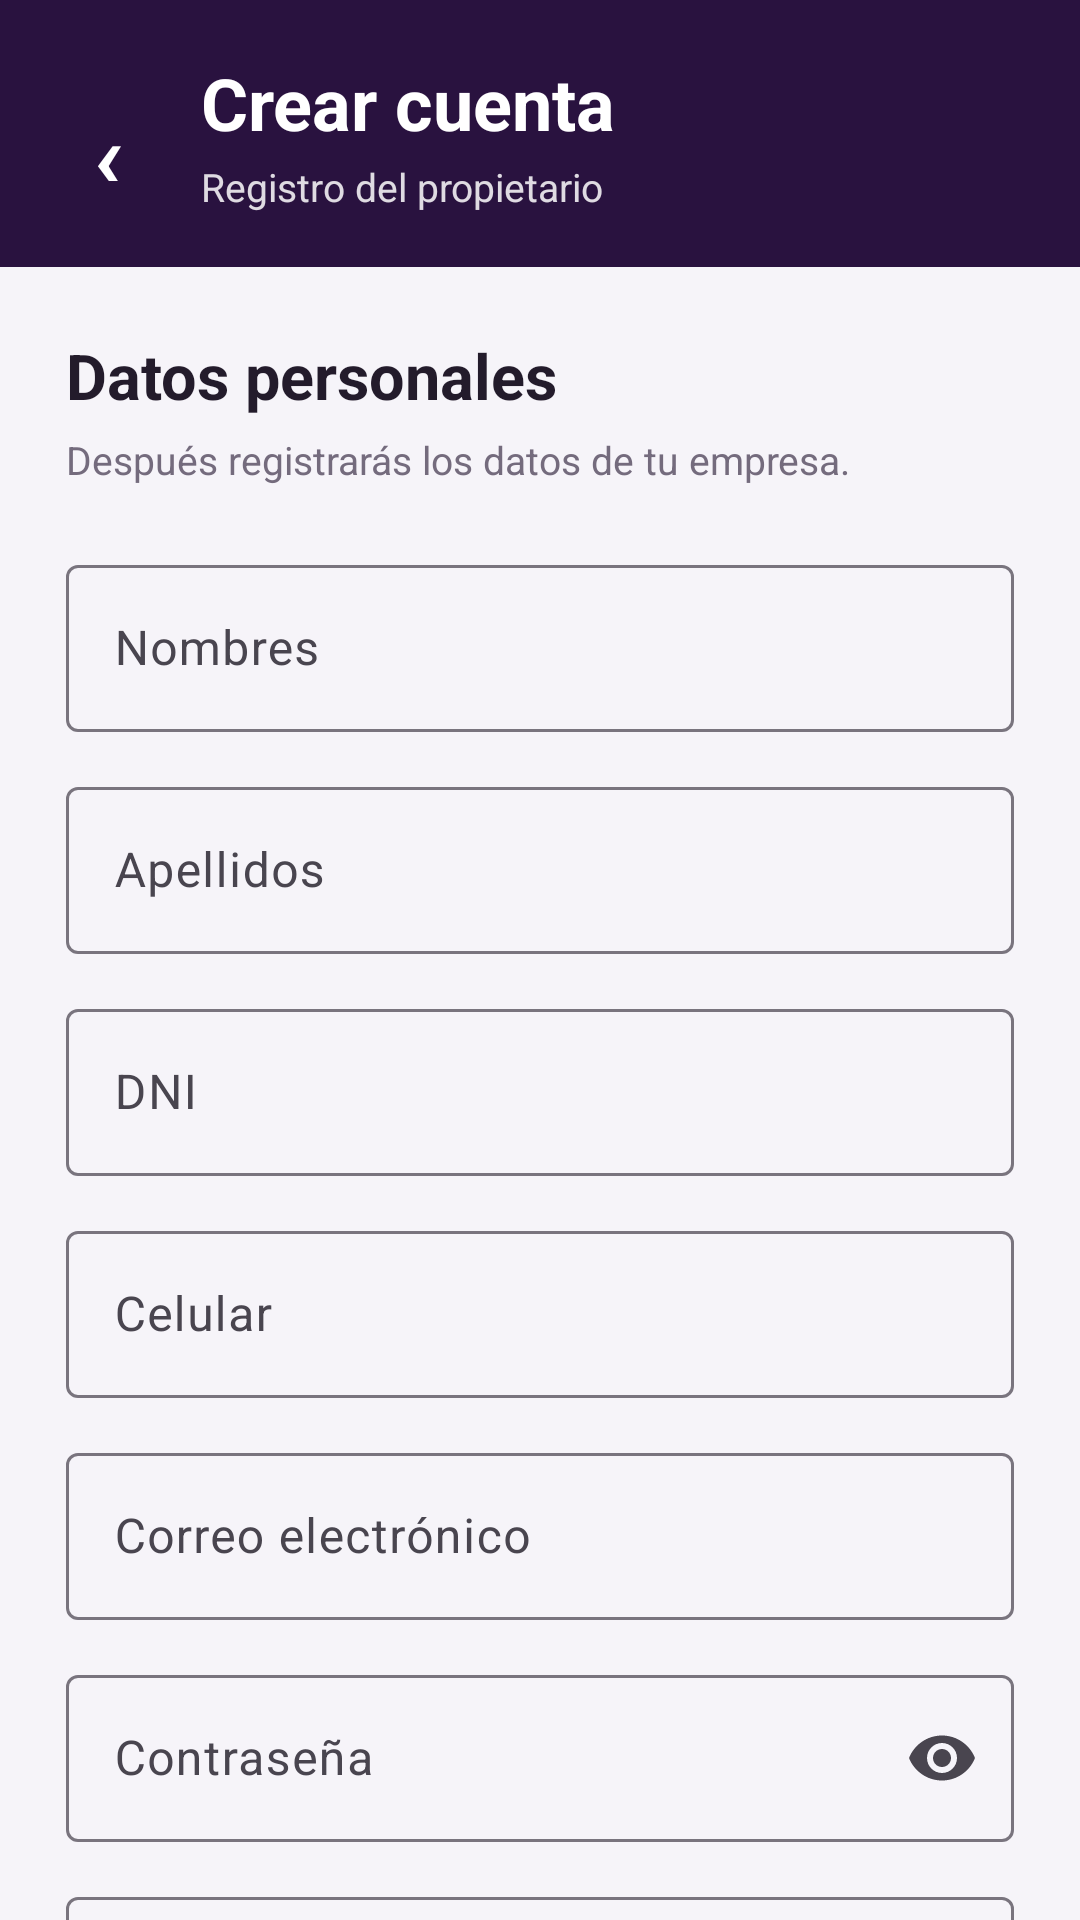

Here is an Android app screen rendered from its layout file. Give the layout XML and the strings, colors and styles it references.
<!-- AndroidManifest.xml: application theme Theme.AdminYa -->
<!-- res/layout/activity_registro_propietario.xml -->
<?xml version="1.0" encoding="utf-8"?>
<FrameLayout
    xmlns:android="http://schemas.android.com/apk/res/android"
    xmlns:app="http://schemas.android.com/apk/res-auto"
    xmlns:tools="http://schemas.android.com/tools"
    android:layout_width="match_parent"
    android:layout_height="match_parent"
    android:background="@color/adminya_background"
    tools:context=".RegistroPropietarioActivity">

    <androidx.core.widget.NestedScrollView
        android:layout_width="match_parent"
        android:layout_height="match_parent"
        android:fillViewport="true">

        <LinearLayout
            android:layout_width="match_parent"
            android:layout_height="wrap_content"
            android:orientation="vertical">

            <LinearLayout
                android:layout_width="match_parent"
                android:layout_height="wrap_content"
                android:background="@color/adminya_primary_dark"
                android:gravity="center_vertical"
                android:orientation="horizontal"
                android:paddingStart="10dp"
                android:paddingTop="18dp"
                android:paddingEnd="18dp"
                android:paddingBottom="18dp">

                <com.google.android.material.button.MaterialButton
                    android:id="@+id/btn_volver"
                    style="@style/Widget.Material3.Button.TextButton"
                    android:layout_width="52dp"
                    android:layout_height="52dp"
                    android:contentDescription="Volver"
                    android:text="‹"
                    android:textColor="@android:color/white"
                    android:textSize="34sp"
                    app:backgroundTint="@android:color/transparent" />

                <LinearLayout
                    android:layout_width="0dp"
                    android:layout_height="wrap_content"
                    android:layout_marginStart="5dp"
                    android:layout_weight="1"
                    android:orientation="vertical">

                    <TextView
                        android:layout_width="match_parent"
                        android:layout_height="wrap_content"
                        android:text="Crear cuenta"
                        android:textColor="@android:color/white"
                        android:textSize="24sp"
                        android:textStyle="bold" />

                    <TextView
                        android:layout_width="match_parent"
                        android:layout_height="wrap_content"
                        android:layout_marginTop="3dp"
                        android:text="Registro del propietario"
                        android:textColor="#D9FFFFFF"
                        android:textSize="13sp" />

                </LinearLayout>

            </LinearLayout>

            <LinearLayout
                android:layout_width="match_parent"
                android:layout_height="wrap_content"
                android:orientation="vertical"
                android:padding="22dp">

                <TextView
                    android:layout_width="match_parent"
                    android:layout_height="wrap_content"
                    android:text="Datos personales"
                    android:textColor="@color/adminya_text_primary"
                    android:textSize="21sp"
                    android:textStyle="bold" />

                <TextView
                    android:layout_width="match_parent"
                    android:layout_height="wrap_content"
                    android:layout_marginTop="5dp"
                    android:text="Después registrarás los datos de tu empresa."
                    android:textColor="@color/adminya_text_secondary"
                    android:textSize="13sp" />

                <com.google.android.material.textfield.TextInputLayout
                    android:id="@+id/til_nombres"
                    style="@style/Widget.Material3.TextInputLayout.OutlinedBox"
                    android:layout_width="match_parent"
                    android:layout_height="wrap_content"
                    android:layout_marginTop="21dp"
                    android:hint="Nombres">

                    <com.google.android.material.textfield.TextInputEditText
                        android:id="@+id/et_nombres"
                        android:layout_width="match_parent"
                        android:layout_height="wrap_content"
                        android:inputType="textPersonName|textCapWords"
                        android:maxLines="1" />

                </com.google.android.material.textfield.TextInputLayout>

                <com.google.android.material.textfield.TextInputLayout
                    android:id="@+id/til_apellidos"
                    style="@style/Widget.Material3.TextInputLayout.OutlinedBox"
                    android:layout_width="match_parent"
                    android:layout_height="wrap_content"
                    android:layout_marginTop="13dp"
                    android:hint="Apellidos">

                    <com.google.android.material.textfield.TextInputEditText
                        android:id="@+id/et_apellidos"
                        android:layout_width="match_parent"
                        android:layout_height="wrap_content"
                        android:inputType="textPersonName|textCapWords"
                        android:maxLines="1" />

                </com.google.android.material.textfield.TextInputLayout>

                <com.google.android.material.textfield.TextInputLayout
                    android:id="@+id/til_dni"
                    style="@style/Widget.Material3.TextInputLayout.OutlinedBox"
                    android:layout_width="match_parent"
                    android:layout_height="wrap_content"
                    android:layout_marginTop="13dp"
                    android:hint="DNI">

                    <com.google.android.material.textfield.TextInputEditText
                        android:id="@+id/et_dni"
                        android:layout_width="match_parent"
                        android:layout_height="wrap_content"
                        android:digits="0123456789"
                        android:inputType="number"
                        android:maxLength="8"
                        android:maxLines="1" />

                </com.google.android.material.textfield.TextInputLayout>

                <com.google.android.material.textfield.TextInputLayout
                    android:id="@+id/til_celular"
                    style="@style/Widget.Material3.TextInputLayout.OutlinedBox"
                    android:layout_width="match_parent"
                    android:layout_height="wrap_content"
                    android:layout_marginTop="13dp"
                    android:hint="Celular">

                    <com.google.android.material.textfield.TextInputEditText
                        android:id="@+id/et_celular"
                        android:layout_width="match_parent"
                        android:layout_height="wrap_content"
                        android:digits="0123456789"
                        android:inputType="phone"
                        android:maxLength="9"
                        android:maxLines="1" />

                </com.google.android.material.textfield.TextInputLayout>

                <com.google.android.material.textfield.TextInputLayout
                    android:id="@+id/til_correo"
                    style="@style/Widget.Material3.TextInputLayout.OutlinedBox"
                    android:layout_width="match_parent"
                    android:layout_height="wrap_content"
                    android:layout_marginTop="13dp"
                    android:hint="Correo electrónico">

                    <com.google.android.material.textfield.TextInputEditText
                        android:id="@+id/et_correo"
                        android:layout_width="match_parent"
                        android:layout_height="wrap_content"
                        android:inputType="textEmailAddress"
                        android:maxLines="1" />

                </com.google.android.material.textfield.TextInputLayout>

                <com.google.android.material.textfield.TextInputLayout
                    android:id="@+id/til_password"
                    style="@style/Widget.Material3.TextInputLayout.OutlinedBox"
                    android:layout_width="match_parent"
                    android:layout_height="wrap_content"
                    android:layout_marginTop="13dp"
                    android:hint="Contraseña"
                    app:endIconMode="password_toggle">

                    <com.google.android.material.textfield.TextInputEditText
                        android:id="@+id/et_password"
                        android:layout_width="match_parent"
                        android:layout_height="wrap_content"
                        android:inputType="textPassword"
                        android:maxLines="1" />

                </com.google.android.material.textfield.TextInputLayout>

                <com.google.android.material.textfield.TextInputLayout
                    android:id="@+id/til_confirmar_password"
                    style="@style/Widget.Material3.TextInputLayout.OutlinedBox"
                    android:layout_width="match_parent"
                    android:layout_height="wrap_content"
                    android:layout_marginTop="13dp"
                    android:hint="Confirmar contraseña"
                    app:endIconMode="password_toggle">

                    <com.google.android.material.textfield.TextInputEditText
                        android:id="@+id/et_confirmar_password"
                        android:layout_width="match_parent"
                        android:layout_height="wrap_content"
                        android:inputType="textPassword"
                        android:maxLines="1" />

                </com.google.android.material.textfield.TextInputLayout>

                <CheckBox
                    android:id="@+id/check_terminos"
                    android:layout_width="match_parent"
                    android:layout_height="wrap_content"
                    android:layout_marginTop="16dp"
                    android:buttonTint="@color/adminya_primary"
                    android:text="Confirmo que los datos ingresados son correctos."
                    android:textColor="@color/adminya_text_secondary"
                    android:textSize="13sp" />

                <com.google.android.material.button.MaterialButton
                    android:id="@+id/btn_crear_cuenta"
                    android:layout_width="match_parent"
                    android:layout_height="56dp"
                    android:layout_marginTop="20dp"
                    android:text="CREAR CUENTA"
                    android:textSize="15sp"
                    android:textStyle="bold"
                    app:backgroundTint="@color/adminya_primary"
                    app:cornerRadius="15dp" />

            </LinearLayout>

        </LinearLayout>

    </androidx.core.widget.NestedScrollView>

    <FrameLayout
        android:id="@+id/contenedor_cargando"
        android:layout_width="match_parent"
        android:layout_height="match_parent"
        android:background="#66000000"
        android:clickable="true"
        android:focusable="true"
        android:visibility="gone">

        <ProgressBar
            android:layout_width="50dp"
            android:layout_height="50dp"
            android:layout_gravity="center"
            android:indeterminateTint="@android:color/white" />

    </FrameLayout>

</FrameLayout>
<!-- resources referenced by this layout -->
<resources>
  <color name="adminya_background">#F6F4F9</color>
  <color name="adminya_primary">#5B2C83</color>
  <color name="adminya_primary_dark">#29123F</color>
  <color name="adminya_text_primary">#231B2B</color>
  <color name="adminya_text_secondary">#746B7D</color>
  <style name="Theme.AdminYa" parent="Base.Theme.AdminYa" />
  <style name="Base.Theme.AdminYa" parent="Theme.Material3.DayNight.NoActionBar">
          
          
      </style>
</resources>
